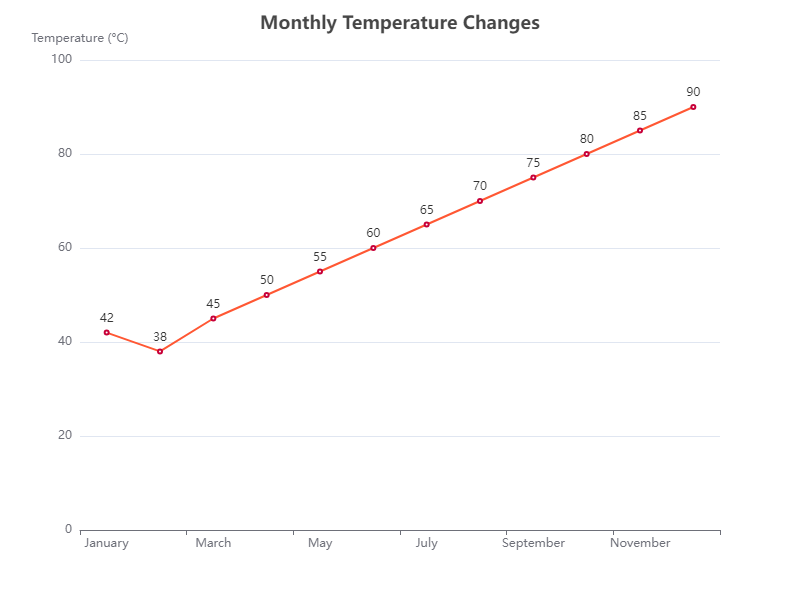

Source data for this figure (header and first rows):
Category, Value
January, 42
February, 38
March, 45
April, 50
May, 55
June, 60
July, 65
August, 70
September, 75
October, 80
November, 85
December, 90
